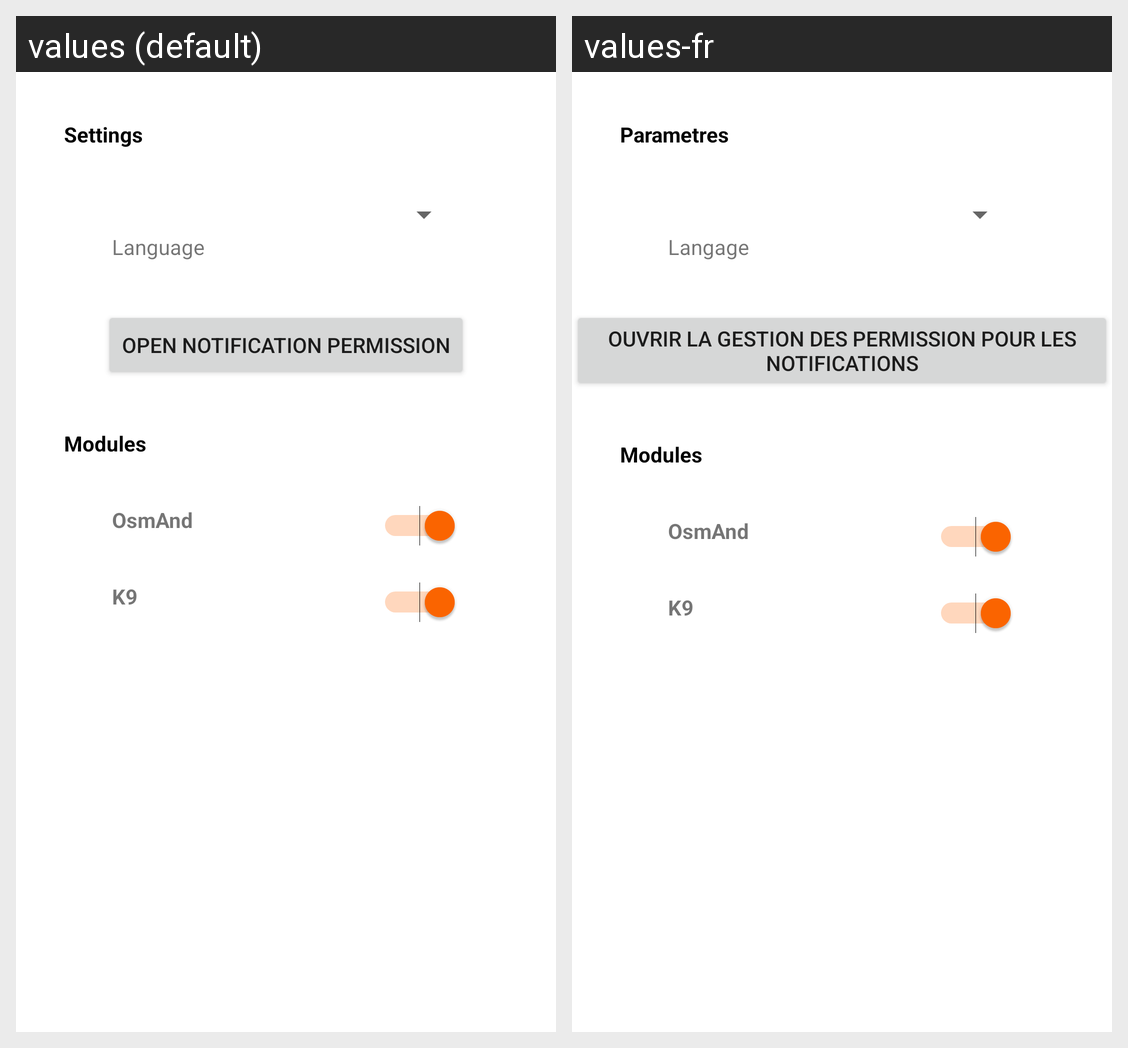

Strings drawn on this Android screen and how each of the app's shown locales translates them:
Android screen res/layout/fragment_settings.xml rendered under 2 locales, left to right: values (default), values-fr. Device: Nexus 5 (rendered at 1080×1920; each locale shown at half size, 540×960, under a caption strip naming it); theme Theme.ConnectedToMyKtm.
Strings drawn on this screen, with the default value and each locale's value (text and hints the layout hard-codes, and strings that could not be matched under every locale, appear in the picture but are not listed):

modules
  values: Modules
  values-fr: Modules

settings
  values: Settings
  values-fr: Parametres

open_notification_permission
  values: Open notification permission
  values-fr: Ouvrir la gestion des permission pour les notifications

language
  values: Language
  values-fr: Langage
